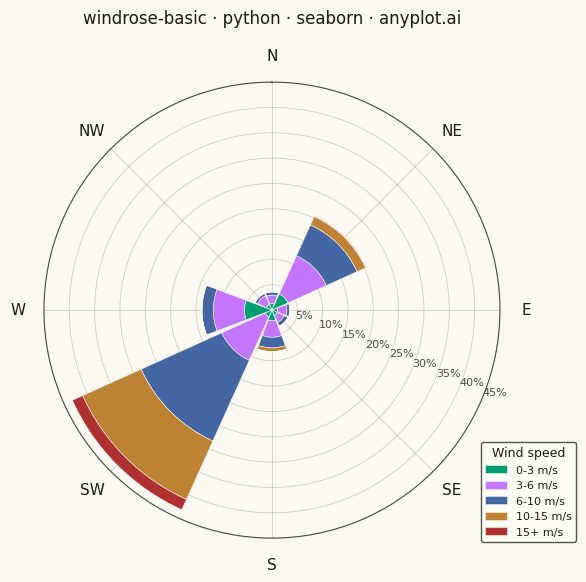

Here is the Python script that generated this plot:
"""anyplot.ai
windrose-basic: Wind Rose Chart
Library: seaborn 0.13.2 | Python 3.13.13
Quality: pending | Updated: 2026-05-07
"""

import os

import matplotlib.pyplot as plt
import numpy as np
import pandas as pd
import seaborn as sns


# Theme tokens
THEME = os.getenv("ANYPLOT_THEME", "light")
PAGE_BG = "#FAF8F1" if THEME == "light" else "#1A1A17"
ELEVATED_BG = "#FFFDF6" if THEME == "light" else "#242420"
INK = "#1A1A17" if THEME == "light" else "#F0EFE8"
INK_SOFT = "#4A4A44" if THEME == "light" else "#B8B7B0"

# Imprint palette, in canonical order: one color per speed bin
IMPRINT_PALETTE = ["#009E73", "#C475FD", "#4467A3", "#BD8233", "#AE3030", "#2ABCCD", "#954477", "#99B314"]

sns.set_theme(
    style="ticks",
    rc={
        "figure.facecolor": PAGE_BG,
        "axes.facecolor": PAGE_BG,
        "axes.edgecolor": INK_SOFT,
        "axes.labelcolor": INK,
        "text.color": INK,
        "xtick.color": INK_SOFT,
        "ytick.color": INK_SOFT,
        "grid.color": INK_SOFT,
        "grid.alpha": 0.25,
        "legend.facecolor": ELEVATED_BG,
        "legend.edgecolor": INK_SOFT,
    },
)

# Constants
SPEED_EDGES = [0, 3, 6, 10, 15, np.inf]
SPEED_LABELS = ["0-3 m/s", "3-6 m/s", "6-10 m/s", "10-15 m/s", "15+ m/s"]
COMPASS = ["N", "NE", "E", "SE", "S", "SW", "W", "NW"]

# Columns
DIRECTION = "direction"  # role: direction
SPEED_BIN = "speed_bin"  # role: speed
FREQUENCY = "frequency"  # role: frequency

# Data
rng = np.random.default_rng(42)
n_obs = 8760

# Prevailing winds from the SW, with weaker NE and W components
direction_weights = np.zeros(360)
direction_weights[200:240] = 3.0
direction_weights[30:60] = 1.5
direction_weights[260:290] = 1.0
direction_weights += 0.2
direction_weights /= direction_weights.sum()

wind_dir = (rng.choice(360, size=n_obs, p=direction_weights) + rng.uniform(-10, 10, n_obs)) % 360

# Stronger winds from the prevailing sectors (Weibull-distributed speeds)
sw = (wind_dir >= 200) & (wind_dir <= 240)
ne = (wind_dir >= 30) & (wind_dir <= 60)
shape = np.where(sw, 2.2, np.where(ne, 2.0, 1.8))
scale = np.where(sw, 8.0, np.where(ne, 6.0, 4.0))
offset = np.where(sw, 2.0, np.where(ne, 1.0, 0.5))
wind_speed = np.clip(rng.weibull(shape) * scale + offset, 0, 25)

# Frequency of observations per direction sector (centered on its compass point) and speed bin, in percent
sector_width = 360 / len(COMPASS)
sector = (((wind_dir + sector_width / 2) % 360) // sector_width).astype(int)
speed_bin = pd.cut(wind_speed, bins=SPEED_EDGES, labels=SPEED_LABELS, right=False)
freq = pd.crosstab(sector, speed_bin, normalize=True) * 100
freq = freq.reindex(index=range(len(COMPASS)), columns=SPEED_LABELS, fill_value=0)
df = freq.rename_axis(index=DIRECTION, columns=SPEED_BIN).stack().rename(FREQUENCY).reset_index()
df[DIRECTION] = df[DIRECTION] * sector_width

# Plot
table = df.pivot(index=DIRECTION, columns=SPEED_BIN, values=FREQUENCY).sort_index().fillna(0)
speed_order = list(df[SPEED_BIN].drop_duplicates())
angles = table.index.to_numpy(dtype=float)
n_sectors = len(table)
sector_deg = np.diff(angles).min() if n_sectors > 1 else 360.0

fig = plt.figure(figsize=(6, 6), dpi=400, facecolor=PAGE_BG)
ax = fig.add_subplot(111, projection="polar")
ax.set_facecolor(PAGE_BG)
ax.set_theta_zero_location("N")
ax.set_theta_direction(-1)

theta = np.deg2rad(angles)
colors = IMPRINT_PALETTE[: len(speed_order)]

bottom = np.zeros(n_sectors)
for label, color in zip(speed_order, colors, strict=False):
    ax.bar(
        theta,
        table[label].to_numpy(),
        width=np.deg2rad(sector_deg) * 0.92,
        bottom=bottom,
        color=color,
        edgecolor=PAGE_BG,
        linewidth=0.4,
        label=label,
    )
    bottom += table[label].to_numpy()

# Axes: frequency rings from zero, compass labels around the rim
total_max = float(np.nanmax(bottom)) if n_sectors else 1.0
magnitude = 10 ** np.floor(np.log10(total_max / 9))
ring_step = next(m * magnitude for m in (1, 2, 5, 10) if m * magnitude >= total_max / 9)
max_freq = np.ceil(total_max / ring_step) * ring_step
rings = np.arange(ring_step, max_freq + ring_step / 2, ring_step)
ax.set_ylim(0, max_freq)
ax.set_yticks(rings)
ax.set_yticklabels([f"{r:g}%" for r in rings], fontsize=8, color=INK_SOFT)
ax.set_rlabel_position(112.5)
ax.set_xticks(np.deg2rad(angles))
compass = {i * 45.0: name for i, name in enumerate(COMPASS)}
ax.set_xticklabels([compass.get(a, f"{a:g}°") for a in angles], fontsize=11, fontweight="medium", color=INK)
ax.tick_params(axis="x", pad=6)
ax.grid(True, linewidth=0.6, color=INK_SOFT, alpha=0.25)
ax.spines["polar"].set_color(INK_SOFT)
ax.spines["polar"].set_linewidth(0.8)

ax.set_title("windrose-basic · python · seaborn · anyplot.ai", fontsize=12, pad=18, fontweight="medium", color=INK)

legend = ax.legend(
    title="Wind speed", loc="lower right", bbox_to_anchor=(1.18, -0.02), fontsize=8, title_fontsize=9, framealpha=0.95
)
legend.get_title().set_color(INK)
for text in legend.get_texts():
    text.set_color(INK)

fig.subplots_adjust(left=0.08, right=0.84, top=0.88, bottom=0.08)
plt.savefig(f"plot-{THEME}.png", dpi=400, facecolor=PAGE_BG)
